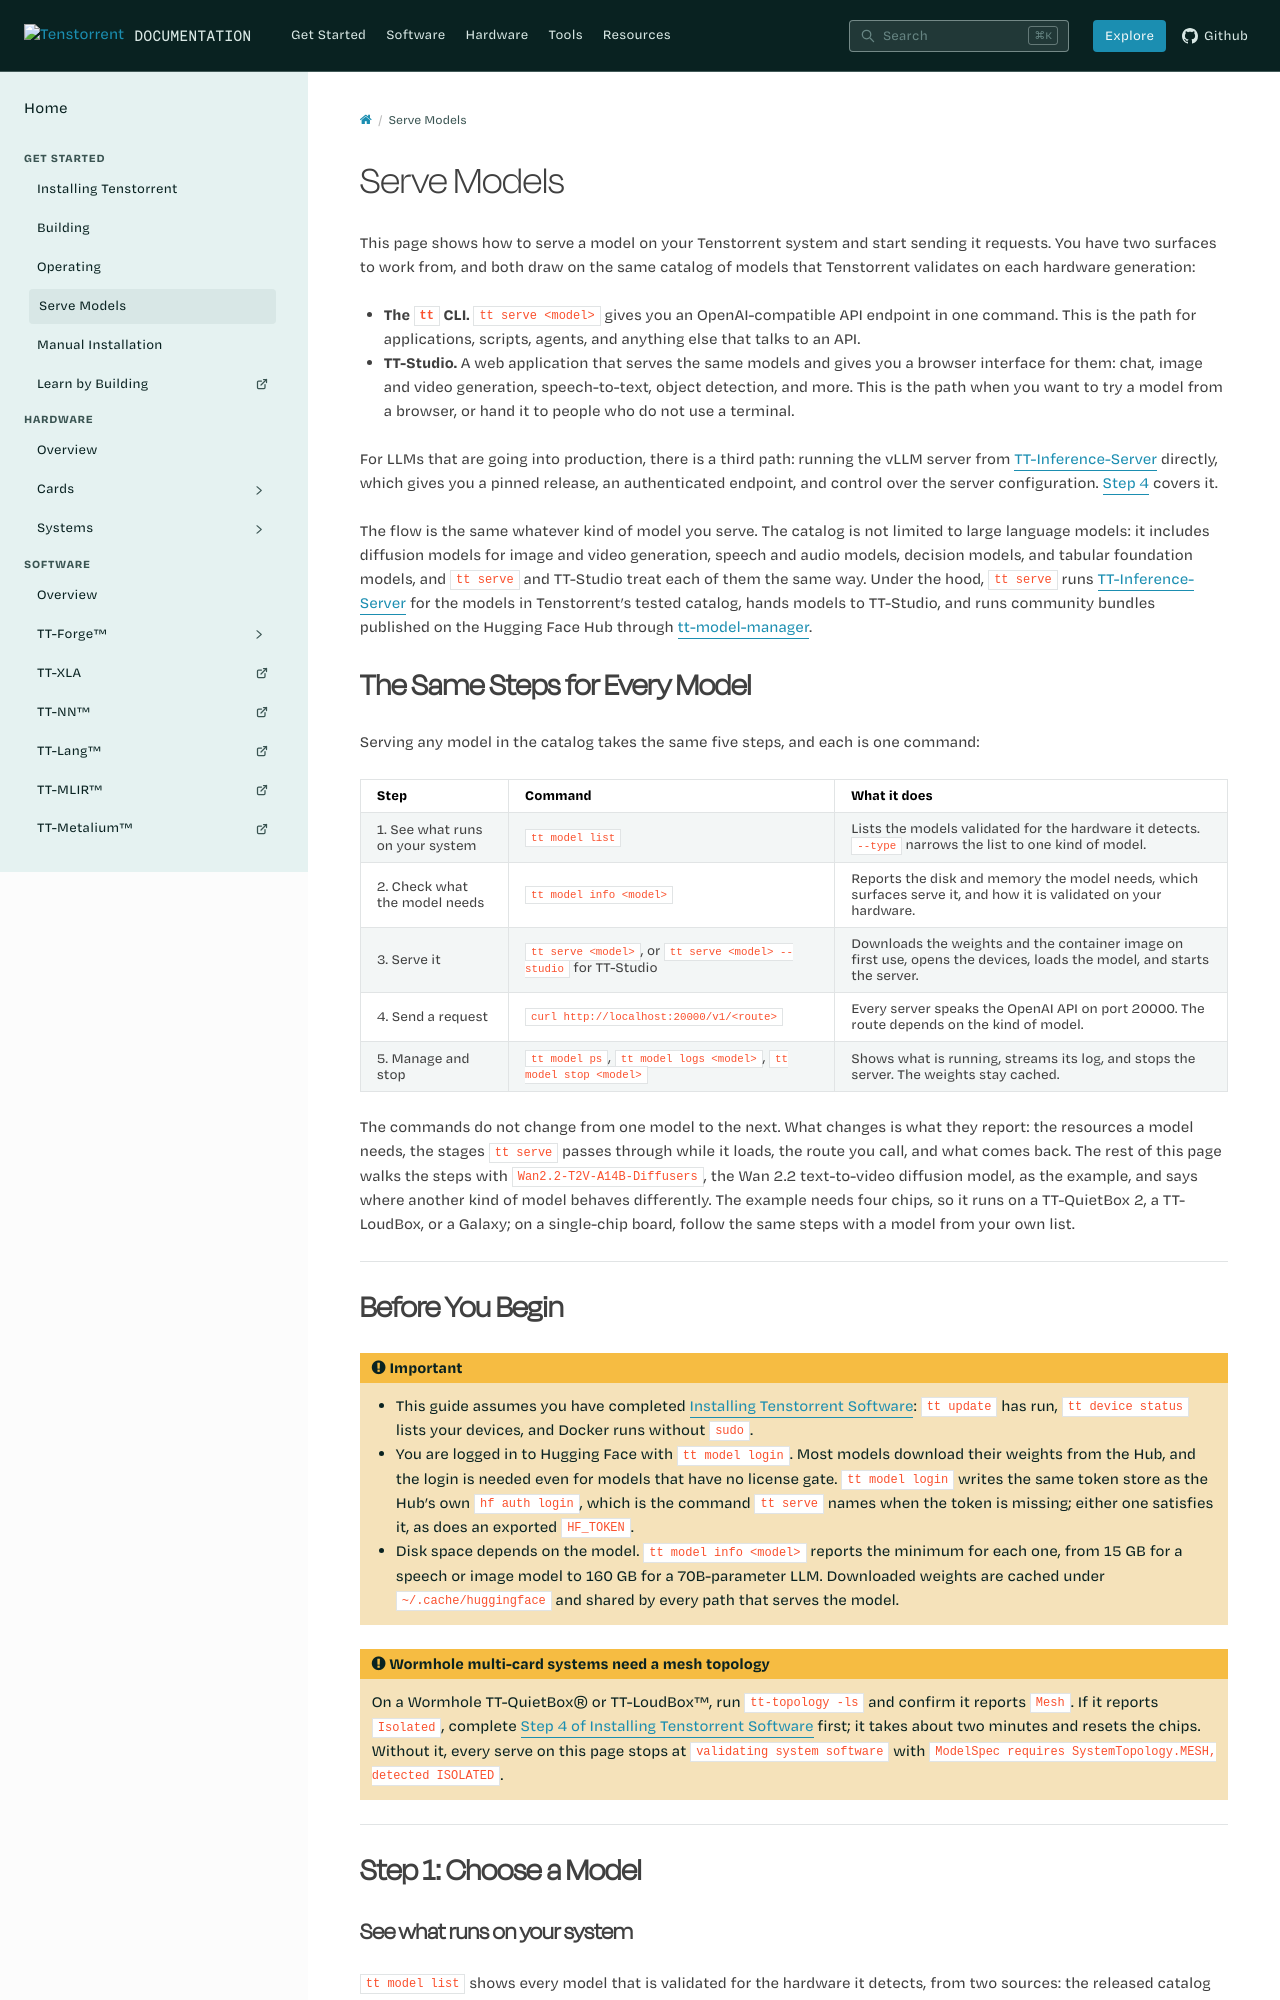

repository: tenstorrent/tenstorrent.github.io · page: getting-started/serve-models.html · generator: sphinx

---
myst:
  html_meta:
    product-name: tt (Tenstorrent CLI), tt-cli, TT-Studio, TT-Inference-Server, TT-QuietBox®, TT-LoudBox, Wormhole™ Networked AI Processor, Blackhole® Networked AI Processor, n150s, n150d, n300s, n300d, p100a, p150a, p150b, p300a
    technology-concepts: model serving, LLM, diffusion, image generation, video generation, speech recognition, text to speech, computer vision, embeddings, OpenAI-compatible API, Hugging Face
    document-type: how-to
---

# Serve Models

This page shows how to serve a model on your Tenstorrent system and start sending it requests. You have two surfaces to work from, and both draw on the same catalog of models that Tenstorrent validates on each hardware generation:

* **The `tt` CLI.** `tt serve <model>` gives you an OpenAI-compatible API endpoint in one command. This is the path for applications, scripts, agents, and anything else that talks to an API.
* **TT-Studio.** A web application that serves the same models and gives you a browser interface for them: chat, image and video generation, speech-to-text, object detection, and more. This is the path when you want to try a model from a browser, or hand it to people who do not use a terminal.

For LLMs that are going into production, there is a third path: running the vLLM server from [TT-Inference-Server](https://github.com/tenstorrent/tt-inference-server) directly, which gives you a pinned release, an authenticated endpoint, and control over the server configuration. [Step 4](#step-4-serve-in-production) covers it.

The flow is the same whatever kind of model you serve. The catalog is not limited to large language models: it includes diffusion models for image and video generation, speech and audio models, decision models, and tabular foundation models, and `tt serve` and TT-Studio treat each of them the same way. Under the hood, `tt serve` runs [TT-Inference-Server](https://github.com/tenstorrent/tt-inference-server) for the models in Tenstorrent's tested catalog, hands models to TT-Studio, and runs community bundles published on the Hugging Face Hub through [tt-model-manager](https://github.com/tenstorrent/tt-model-manager).

## **The Same Steps for Every Model**

Serving any model in the catalog takes the same five steps, and each is one command:

| Step | Command | What it does |
| :--- | :--- | :--- |
| 1. See what runs on your system | `tt model list` | Lists the models validated for the hardware it detects. `--type` narrows the list to one kind of model. |
| 2. Check what the model needs | `tt model info <model>` | Reports the disk and memory the model needs, which surfaces serve it, and how it is validated on your hardware. |
| 3. Serve it | `tt serve <model>`, or `tt serve <model> --studio` for TT-Studio | Downloads the weights and the container image on first use, opens the devices, loads the model, and starts the server. |
| 4. Send a request | `curl http://localhost:20000/v1/<route>` | Every server speaks the OpenAI API on port 20000. The route depends on the kind of model. |
| 5. Manage and stop | `tt model ps`, `tt model logs <model>`, `tt model stop <model>` | Shows what is running, streams its log, and stops the server. The weights stay cached. |

The commands do not change from one model to the next. What changes is what they report: the resources a model needs, the stages `tt serve` passes through while it loads, the route you call, and what comes back. The rest of this page walks the steps with `Wan2.2-T2V-A14B-Diffusers`, the Wan 2.2 text-to-video diffusion model, as the example, and says where another kind of model behaves differently. The example needs four chips, so it runs on a TT-QuietBox 2, a TT-LoudBox, or a Galaxy; on a single-chip board, follow the same steps with a model from your own list.

---
